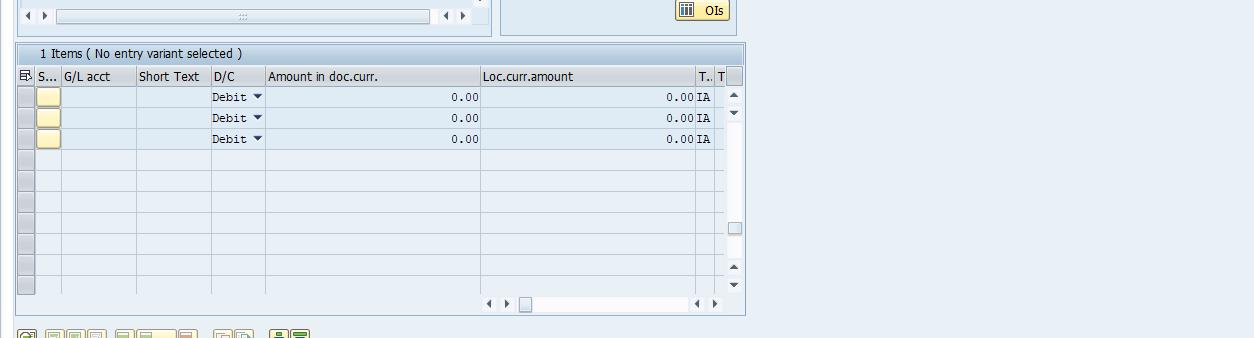
Task: Robotic Enterprise Framework
Workflow: Test Email

Step 1: get-text in window 'Display Parked Vendor Invoice 1900100773 1000 2026' (saplogon.exe)

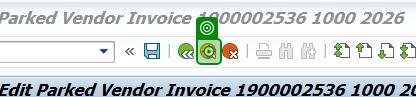
Step 2: click on 'Button Exit (Shift+F3)' in window 'Edit Parked Vendor Invoice 1900002536 1000 2026' (saplogon.exe)

Step 3: click on 'Yes' in window 'Exit Editing' (saplogon.exe) (no picture)

Step 4: Edit Parked Vendor Invoice 1900003951 1000 20(1) on the element (saplogon.exe) (no picture)

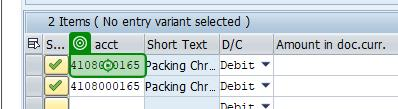
Step 5: click on '4108000165' in window 'Edit Parked Vendor Invoice 1900003951 1000 2026' (saplogon.exe)
